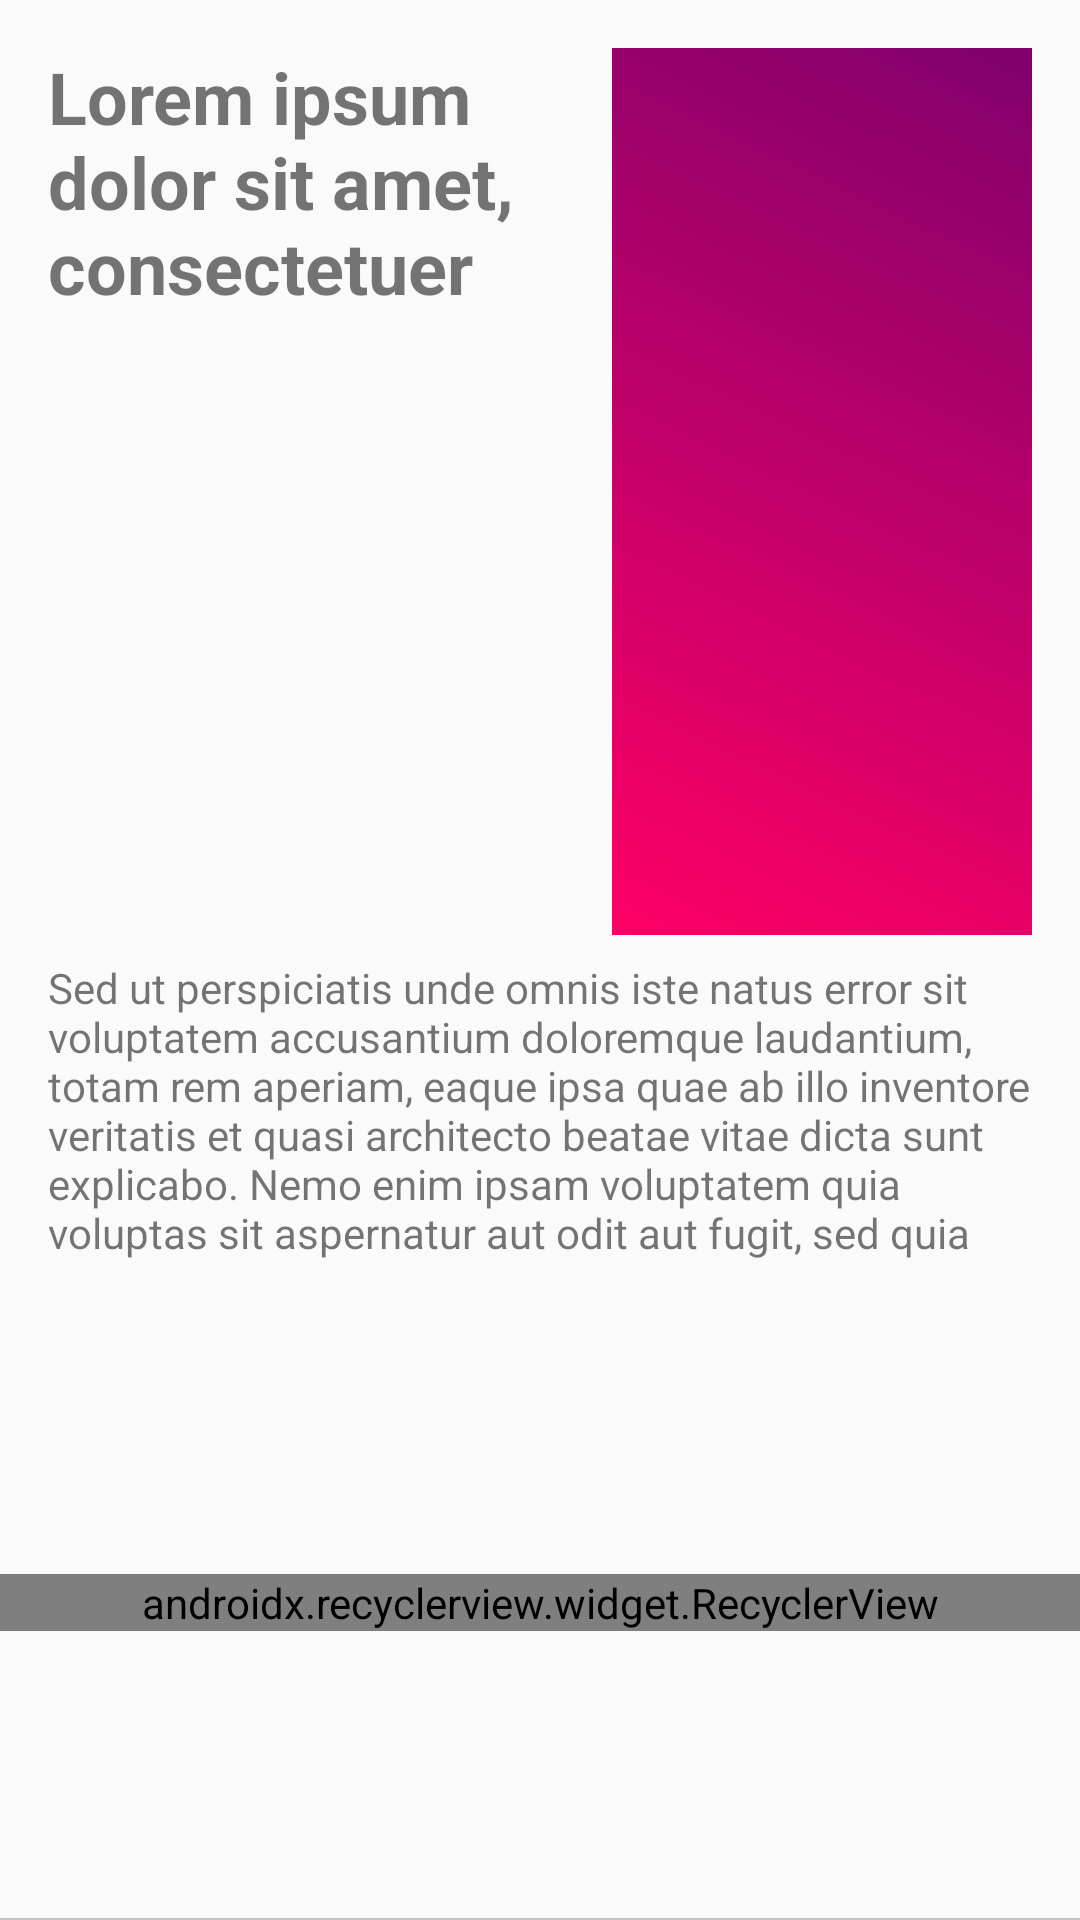

Reconstruct the res/layout file that produces this screen, plus the resources it refers to.
<!-- AndroidManifest.xml: application theme AppTheme -->
<!-- res/layout/card_news_item.xml -->
<?xml version="1.0" encoding="utf-8"?>
<android.support.constraint.ConstraintLayout
    xmlns:android="http://schemas.android.com/apk/res/android"
    xmlns:app="http://schemas.android.com/apk/res-auto"
    xmlns:tools="http://schemas.android.com/tools"
    android:layout_width="match_parent"
    android:layout_height="wrap_content">

    <TextView
        android:id="@+id/newsTitleTextView"
        android:layout_width="180dp"
        android:layout_height="92dp"
        android:layout_marginStart="16dp"
        android:layout_marginLeft="16dp"
        android:layout_marginTop="16dp"
        android:layout_marginEnd="32dp"
        android:layout_marginRight="32dp"
        android:maxLines="3"
        android:text="@string/dummy_title_lorem"
        android:textSize="24sp"
        android:textStyle="bold"
        app:layout_constraintEnd_toEndOf="parent"
        app:layout_constraintHorizontal_bias="0.0"
        app:layout_constraintStart_toStartOf="parent"
        app:layout_constraintTop_toTopOf="parent"/>

    <TextView
        android:id="@+id/newsContentTextView"
        android:layout_width="0dp"
        android:layout_height="wrap_content"
        android:layout_marginStart="16dp"
        android:layout_marginLeft="16dp"
        android:layout_marginTop="8dp"
        android:layout_marginEnd="16dp"
        android:layout_marginRight="16dp"
        android:layout_marginBottom="16dp"
        android:text="@string/dummy_content_cicero"
        android:maxLines="10"
        app:layout_constraintBottom_toBottomOf="parent"
        app:layout_constraintEnd_toEndOf="parent"
        app:layout_constraintStart_toStartOf="parent"
        app:layout_constraintTop_toBottomOf="@+id/newsTitleTextView"/>

    <ImageView
        android:id="@+id/thumbnailImageView"
        android:layout_width="0dp"
        android:layout_height="0dp"
        android:layout_marginStart="8dp"
        android:layout_marginLeft="8dp"
        android:layout_marginTop="16dp"
        android:layout_marginEnd="16dp"
        android:layout_marginRight="16dp"
        android:layout_marginBottom="8dp"
        android:src="@drawable/gradient_default"
        app:layout_constraintBottom_toTopOf="@+id/newsContentTextView"
        app:layout_constraintEnd_toEndOf="parent"
        app:layout_constraintStart_toEndOf="@+id/newsTitleTextView"
        app:layout_constraintTop_toTopOf="parent"/>

    <include
        layout="@layout/fragment_live_stock_price_list"
        android:layout_width="match_parent"
        android:layout_height="wrap_content"
        android:layout_marginTop="16dp"
        android:layout_marginBottom="8dp"
        app:layout_constraintBottom_toBottomOf="parent"
        app:layout_constraintTop_toBottomOf="@+id/newsContentTextView"/>

    <View
        android:id="@+id/view"
        android:layout_width="match_parent"
        android:layout_height="0.5dp"
        android:background="@color/colorDivider"
        app:layout_constraintBottom_toBottomOf="parent"/>

</android.support.constraint.ConstraintLayout>
<!-- res/layout/fragment_live_stock_price_list.xml (included above) -->
<?xml version="1.0" encoding="utf-8"?>
<FrameLayout xmlns:android="http://schemas.android.com/apk/res/android"
             xmlns:tools="http://schemas.android.com/tools"
             android:layout_width="match_parent"
             android:layout_height="match_parent"
             xmlns:app="http://schemas.android.com/apk/res-auto"
             tools:context=".Views.LiveStockPriceListView.LiveStockPriceListFragment">

    <android.support.v7.widget.RecyclerView
        android:id="@+id/liveStockPriceRecyclerView"
        android:layout_width="match_parent"
        android:layout_height="wrap_content"
        android:orientation="horizontal"
        app:layoutManager="android.support.v7.widget.LinearLayoutManager"
        tools:listitem="@layout/customview_live_stock_price">

    </android.support.v7.widget.RecyclerView>
</FrameLayout>
<!-- res/layout/customview_live_stock_price.xml (included above) -->
<?xml version="1.0" encoding="utf-8"?>
<android.support.constraint.ConstraintLayout
    xmlns:android="http://schemas.android.com/apk/res/android"
    xmlns:app="http://schemas.android.com/apk/res-auto"
    android:layout_width="142dp"
    android:layout_height="69dp"
    xmlns:tools="http://schemas.android.com/tools">
    
    <ImageView
        android:id="@+id/updownMainTagIndicator"
        android:layout_width="7dp"
        android:layout_height="match_parent"
        android:src="@color/salmon"/>


    <TextView
        android:id="@+id/compCodeTextView"
        style="@style/_002CaptionInk"
        android:layout_width="match_parent"
        android:layout_height="wrap_content"
        android:layout_marginStart="14dp"
        android:layout_marginLeft="14dp"
        app:layout_constraintStart_toStartOf="parent"
        app:layout_constraintTop_toTopOf="parent"
        tools:text="NKY:IND"/>

    <TextView
        android:id="@+id/compTextView"
        style="@style/_02SubheadingInk"
        android:layout_width="match_parent"
        android:layout_height="wrap_content"
        android:layout_marginStart="14dp"
        android:layout_marginLeft="14dp"
        app:layout_constraintStart_toStartOf="parent"
        app:layout_constraintTop_toBottomOf="@+id/compCodeTextView"
        tools:text="NIKKEI 225"/>

    <TextView
        android:id="@+id/priceTextView"
        style="@style/_01BodyInk"
        android:layout_width="match_parent"
        android:layout_height="wrap_content"
        android:layout_marginStart="14dp"
        android:layout_marginLeft="14dp"
        app:layout_constraintStart_toStartOf="parent"
        app:layout_constraintTop_toBottomOf="@+id/compTextView"
        tools:text="22.21K"/>

    <RelativeLayout
        android:layout_width="53dp"
        android:layout_height="17dp"
        android:layout_marginStart="14dp"
        android:layout_marginLeft="14dp"
        app:layout_constraintBottom_toBottomOf="parent"
        app:layout_constraintStart_toStartOf="parent">

        <ImageView
            android:id="@+id/updownIndicator"
            android:layout_width="10dp"
            android:layout_height="10dp"
            android:layout_alignParentBottom="true"
            android:src="@drawable/triangle_up"
            />
        <TextView
            android:id="@+id/priceRateText"
            style="@style/_00CaptionInk"
            android:layout_width="match_parent"
            android:layout_height="wrap_content"
            android:layout_marginStart="14dp"
            android:layout_marginLeft="14dp"
            app:layout_constraintStart_toStartOf="parent"
            tools:text="22.21K"/>

    </RelativeLayout>


</android.support.constraint.ConstraintLayout>
<!-- resources referenced by this layout -->
<resources>
  <color name="colorDivider">#c4c4c4</color>
  <color name="salmon">#fd6b6b</color>
  <!-- drawable gradient_default (drawable) -->
  <?xml version="1.0" encoding="utf-8"?>
  <shape xmlns:android="http://schemas.android.com/apk/res/android" android:shape="rectangle" >
      <gradient
          android:type="linear"
          android:startColor="#FFFF0066"
          android:endColor="#FF80006C"
          android:angle="45"/>
  </shape>
  <!-- drawable triangle_up: png bitmap (drawable-hdpi, 665 bytes) -->
  <string name="dummy_content_cicero">Sed ut perspiciatis unde omnis iste natus error sit voluptatem accusantium doloremque laudantium, totam rem aperiam, eaque ipsa quae ab illo inventore veritatis et quasi architecto beatae vitae dicta sunt explicabo. Nemo enim ipsam voluptatem quia voluptas sit aspernatur aut odit aut fugit, sed quia</string>
  <string name="dummy_title_lorem">Lorem ipsum dolor sit amet, consectetuer adipiscing elit.</string>
  <style name="_002CaptionInk">
          <item name="android:textSize">11sp</item>
          <item name="android:fontFamily">sans-serif</item>
          <item name="android:textStyle">normal</item>
          <item name="android:lineSpacingExtra">9sp</item>
          <item name="android:textColor">#9b9b9b</item>
      </style>
  <style name="_00CaptionInk">
          <item name="android:textSize">11sp</item>
          <item name="android:fontFamily">sans-serif-medium</item>
          <item name="android:textStyle">normal</item>
          <item name="android:textColor">#212b36</item>
      </style>
  <style name="_01BodyInk">
          <item name="android:textSize">15sp</item>
          <item name="android:fontFamily">sans-serif</item>
          <item name="android:textStyle">normal</item>
          <item name="android:lineSpacingExtra">5sp</item>
          <item name="android:textColor">#212b36</item>
      </style>
  <style name="_02SubheadingInk">
          <item name="android:textSize">13sp</item>
          <item name="android:fontFamily">sans-serif</item>
          <item name="android:textStyle">bold</item>
          <item name="android:lineSpacingExtra">3sp</item>
          <item name="android:textColor">#212b36</item>
      </style>
  <style name="AppTheme" parent="Theme.AppCompat.Light.DarkActionBar">
          
          <item name="colorPrimary">@color/colorPrimary</item>
          
          <item name="colorPrimaryDark">@color/colorSecondary</item>
          <item name="colorAccent">@color/colorAccent</item>
      </style>
  <color name="colorPrimary">#000000</color>
  <color name="colorSecondary">@color/grapefruit</color>
  <color name="colorAccent">#000000</color>
  <color name="grapefruit">#ff5858</color>
</resources>
